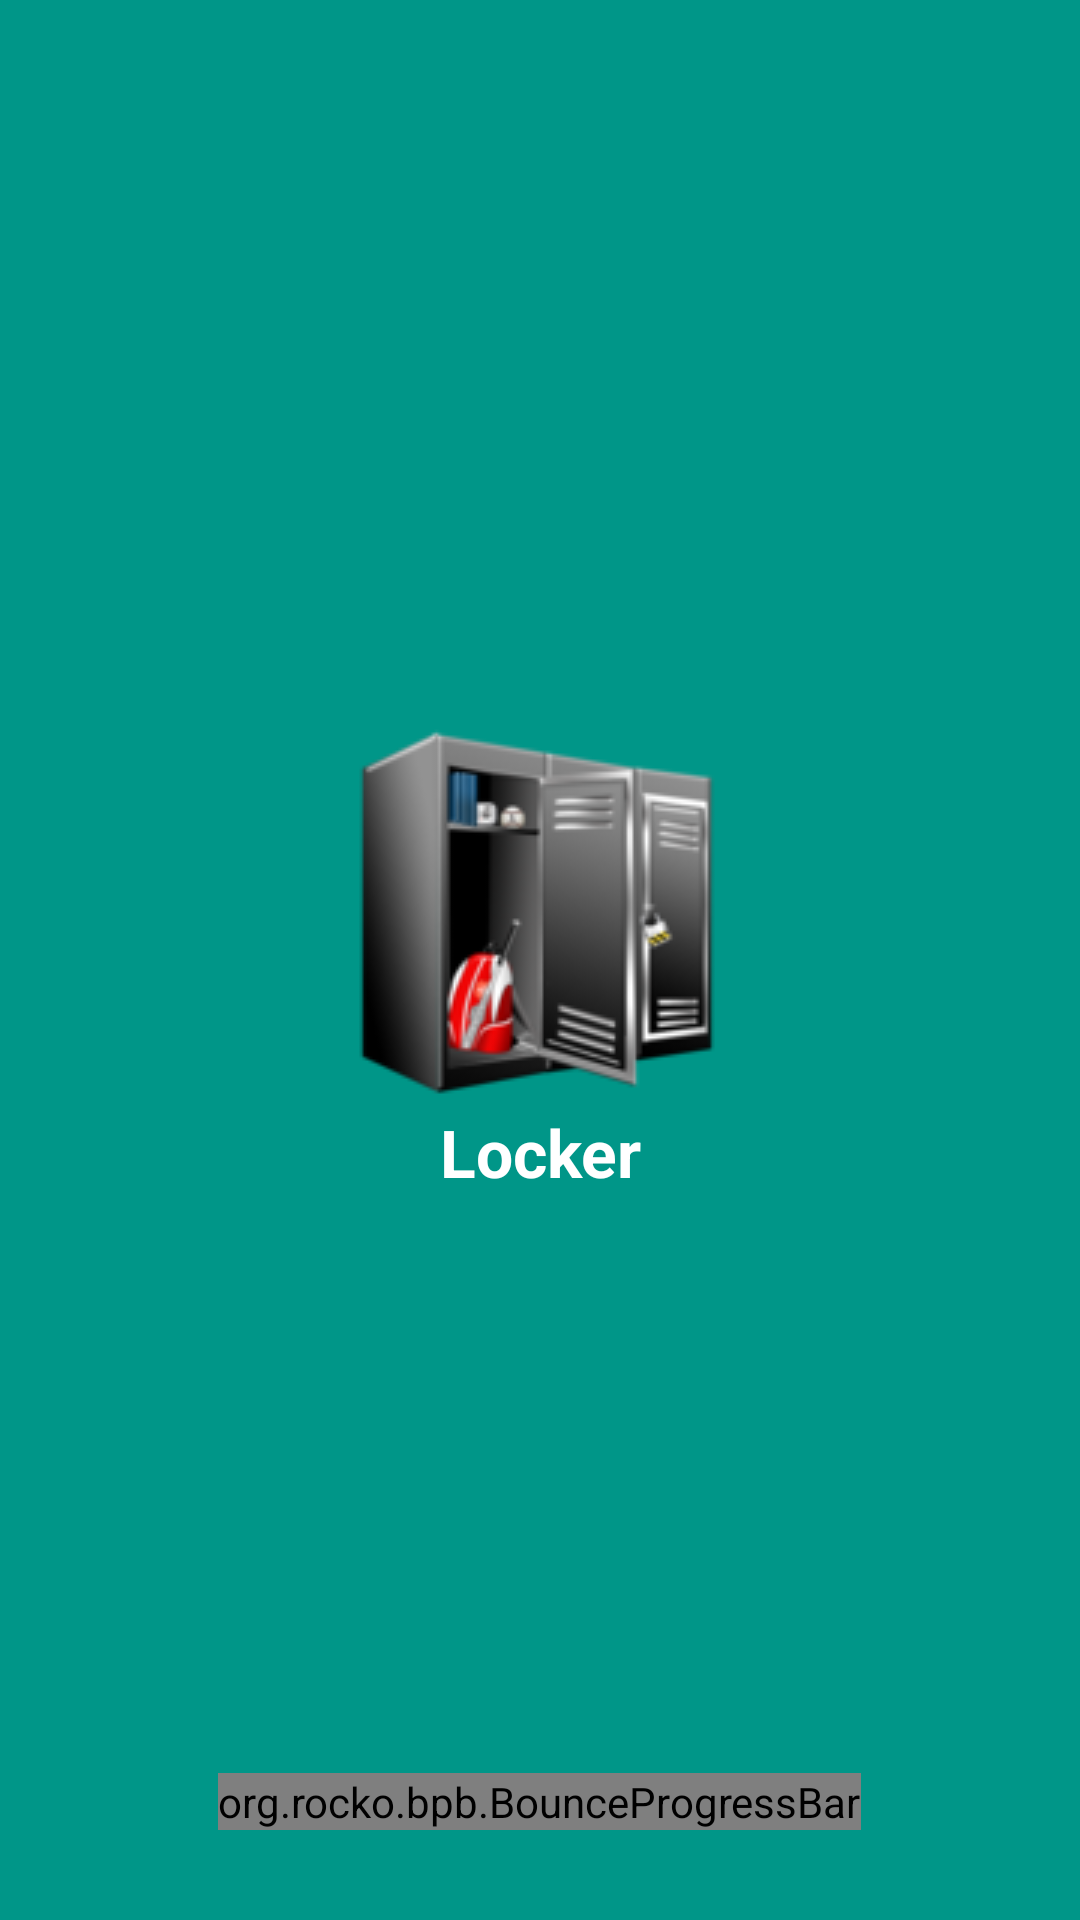

Android layout source for this screen:
<!-- AndroidManifest.xml: activity theme AppTheme.NoActionBar.FullScreen -->
<!-- res/layout/activity_splash.xml -->
<?xml version="1.0" encoding="utf-8"?>
<RelativeLayout xmlns:android="http://schemas.android.com/apk/res/android"
    xmlns:bpb="http://schemas.android.com/apk/res-auto"
    android:layout_width="fill_parent"
    android:layout_height="fill_parent"
    android:background="@color/colorPrimary">

    <LinearLayout
        android:id="@+id/layoutLoadingSplash"
        android:layout_width="match_parent"
        android:layout_height="wrap_content"
        android:layout_centerInParent="true"
        android:orientation="vertical">

        <ImageView
            android:id="@+id/imageView"
            android:layout_width="wrap_content"
            android:layout_height="wrap_content"
            android:layout_gravity="center"
            android:src="@drawable/ic_app" />

        <TextView
            android:layout_width="wrap_content"
            android:layout_height="wrap_content"
            android:layout_gravity="center_horizontal"
            android:layout_margin="@dimen/activity_horizontal_margin"
            android:singleLine="true"
            android:text="@string/app_name"
            android:textAlignment="center"
            android:textAppearance="?android:attr/textAppearanceLarge"
            android:textColor="@color/WHITE"
            android:textStyle="bold" />

    </LinearLayout>

    <LinearLayout
        android:id="@+id/layoutLoadingSplash2"
        android:layout_width="wrap_content"
        android:layout_height="wrap_content"
        android:layout_alignParentBottom="true"
        android:layout_centerInParent="true"
        android:layout_gravity="center_horizontal"
        android:layout_marginBottom="30dp"
        android:orientation="vertical">

        <org.rocko.bpb.BounceProgressBar
            android:layout_width="wrap_content"
            android:layout_height="wrap_content"
            android:layout_gravity="center"
            bpb:shape="circle"
            bpb:singleSrcSize="15dp"
            bpb:speed="250"
            bpb:src="@color/colorAccent" />
    </LinearLayout>
</RelativeLayout>
<!-- resources referenced by this layout -->
<resources>
  <color name="WHITE">#ffffff</color>
  <color name="colorAccent">#ff9e80</color>
  <color name="colorPrimary">#009688</color>
  <!-- drawable ic_app: png bitmap (drawable, 12800 bytes) -->
  <string name="app_name">Locker</string>
  <style name="AppTheme.NoActionBar.FullScreen">
          <item name="windowActionBar">false</item>
          <item name="windowNoTitle">true</item>
          <item name="android:windowFullscreen">true</item>
      </style>
</resources>
